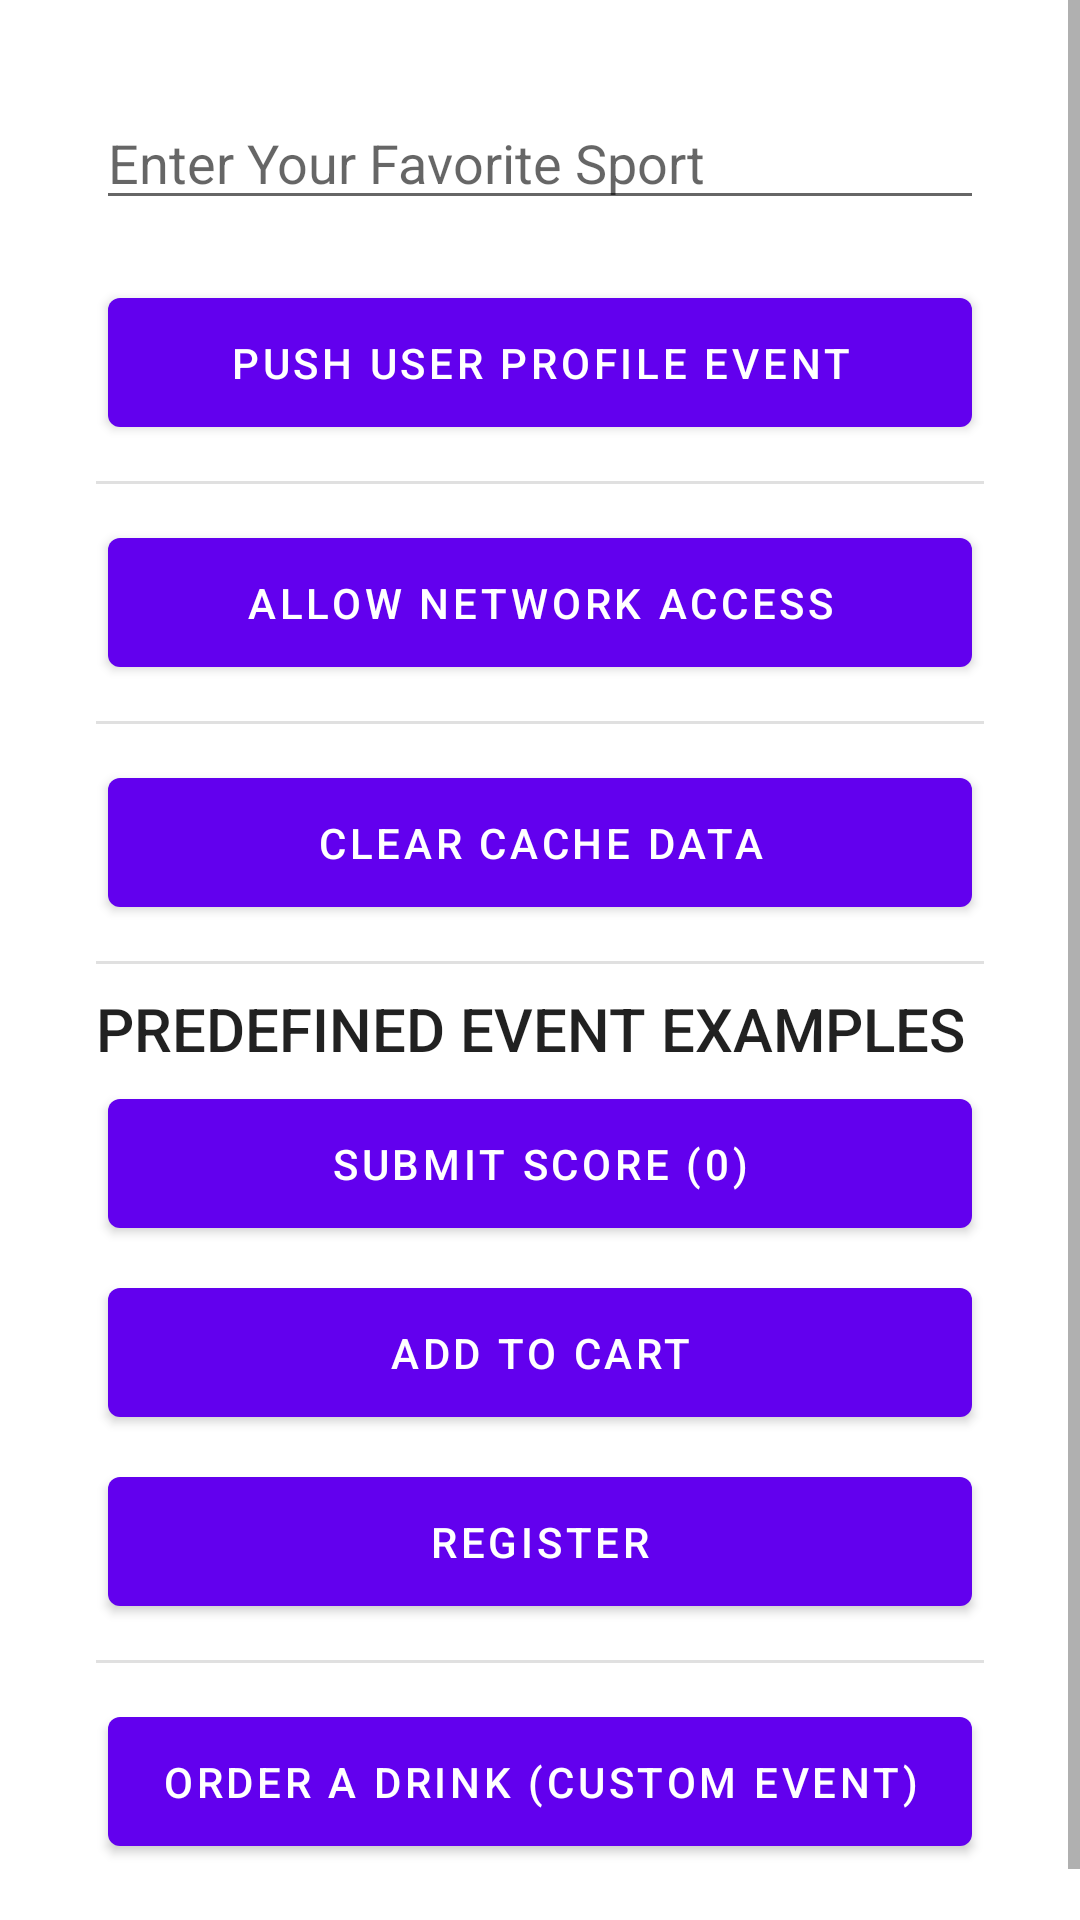

Produce the Android XML layout that renders to this screen, including the resource entries it uses.
<!-- AndroidManifest.xml: application theme Theme.HMSCoreKits -->
<!-- res/layout/activity_analytics.xml -->
<?xml version="1.0" encoding="utf-8"?>
<ScrollView xmlns:android="http://schemas.android.com/apk/res/android"
    xmlns:tools="http://schemas.android.com/tools"
    android:layout_width="match_parent"
    android:layout_height="match_parent"
    tools:context=".ui.analytics_kit.AnalyticsKitActivity">

    <androidx.appcompat.widget.LinearLayoutCompat
        android:layout_width="match_parent"
        android:layout_height="wrap_content"
        android:orientation="vertical"
        android:padding="32dp">

        <com.google.android.material.textfield.TextInputEditText
            android:id="@+id/et_favorite_sport"
            android:layout_width="match_parent"
            android:layout_height="wrap_content"
            android:hint="Enter Your Favorite Sport" />

        <Space
            android:layout_width="match_parent"
            android:layout_height="16dp" />

        <com.google.android.material.button.MaterialButton
            android:id="@+id/btn_user_profile_event"
            style="@style/ButtonStyle"
            android:text="Push User Profile Event" />

        <View
            android:id="@+id/divider"
            android:layout_width="match_parent"
            android:layout_height="1dp"
            android:layout_marginTop="8dp"
            android:layout_marginBottom="8dp"
            android:background="?android:attr/listDivider" />

        <com.google.android.material.button.MaterialButton
            android:id="@+id/btn_allow_network_access"
            style="@style/ButtonStyle"
            android:text="ALLOW NETWORK ACCESS" />

        <View
            android:layout_width="match_parent"
            android:layout_height="1dp"
            android:layout_marginTop="8dp"
            android:layout_marginBottom="8dp"
            android:background="?android:attr/listDivider" />

        <com.google.android.material.button.MaterialButton
            android:id="@+id/btn_clear_data"
            style="@style/ButtonStyle"
            android:text="Clear Cache Data" />

        <View
            android:layout_width="match_parent"
            android:layout_height="1dp"
            android:layout_marginTop="8dp"
            android:layout_marginBottom="8dp"
            android:background="?android:attr/listDivider" />

        <com.google.android.material.textview.MaterialTextView
            android:id="@+id/tv_header_predefined_event_type"
            style="@style/TextAppearance.AppCompat.Title"
            android:layout_width="match_parent"
            android:layout_height="wrap_content"
            android:text="PREDEFINED EVENT EXAMPLES" />

        <com.google.android.material.button.MaterialButton
            android:id="@+id/btn_submit_score"
            style="@style/ButtonStyle"
            android:text="Submit Score (0)" />

        <com.google.android.material.button.MaterialButton
            android:id="@+id/btn_add_to_cart"
            style="@style/ButtonStyle"
            android:text="ADD TO CART" />

        <com.google.android.material.button.MaterialButton
            android:id="@+id/btn_register"
            style="@style/ButtonStyle"
            android:text="REGISTER" />

        <View
            android:layout_width="match_parent"
            android:layout_height="1dp"
            android:layout_marginTop="8dp"
            android:layout_marginBottom="8dp"
            android:background="?android:attr/listDivider" />

        <com.google.android.material.button.MaterialButton
            android:id="@+id/btn_custom_event"
            style="@style/ButtonStyle"
            android:text="ORDER A DRINK (Custom Event)" />

    </androidx.appcompat.widget.LinearLayoutCompat>
</ScrollView>
<!-- resources referenced by this layout -->
<resources>
  <style name="ButtonStyle">
          <item name="android:layout_width">match_parent</item>
          <item name="android:layout_height">wrap_content</item>
          <item name="android:padding">12dp</item>
          <item name="android:layout_margin">4dp</item>
          <item name="android:textSize">14sp</item>
      </style>
  <style name="Theme.HMSCoreKits" parent="Theme.MaterialComponents.DayNight.DarkActionBar">
          
          <item name="colorPrimary">@color/purple_500</item>
          <item name="colorPrimaryVariant">@color/purple_700</item>
          <item name="colorOnPrimary">@color/white</item>
          
          <item name="colorSecondary">@color/teal_200</item>
          <item name="colorSecondaryVariant">@color/teal_700</item>
          <item name="colorOnSecondary">@color/black</item>
          
          <item name="android:statusBarColor" tools:targetApi="l">?attr/colorPrimaryVariant</item>
          
      </style>
  <!-- not gathered from this repository: default colours our renderer supplied (Android Studio template values) -->
  <color name="purple_500">#FF6200EE</color>
  <color name="purple_700">#FF3700B3</color>
  <color name="teal_200">#FF03DAC5</color>
  <color name="teal_700">#FF018786</color>
  <color name="black">#FF000000</color>
  <color name="white">#FFFFFFFF</color>
</resources>
